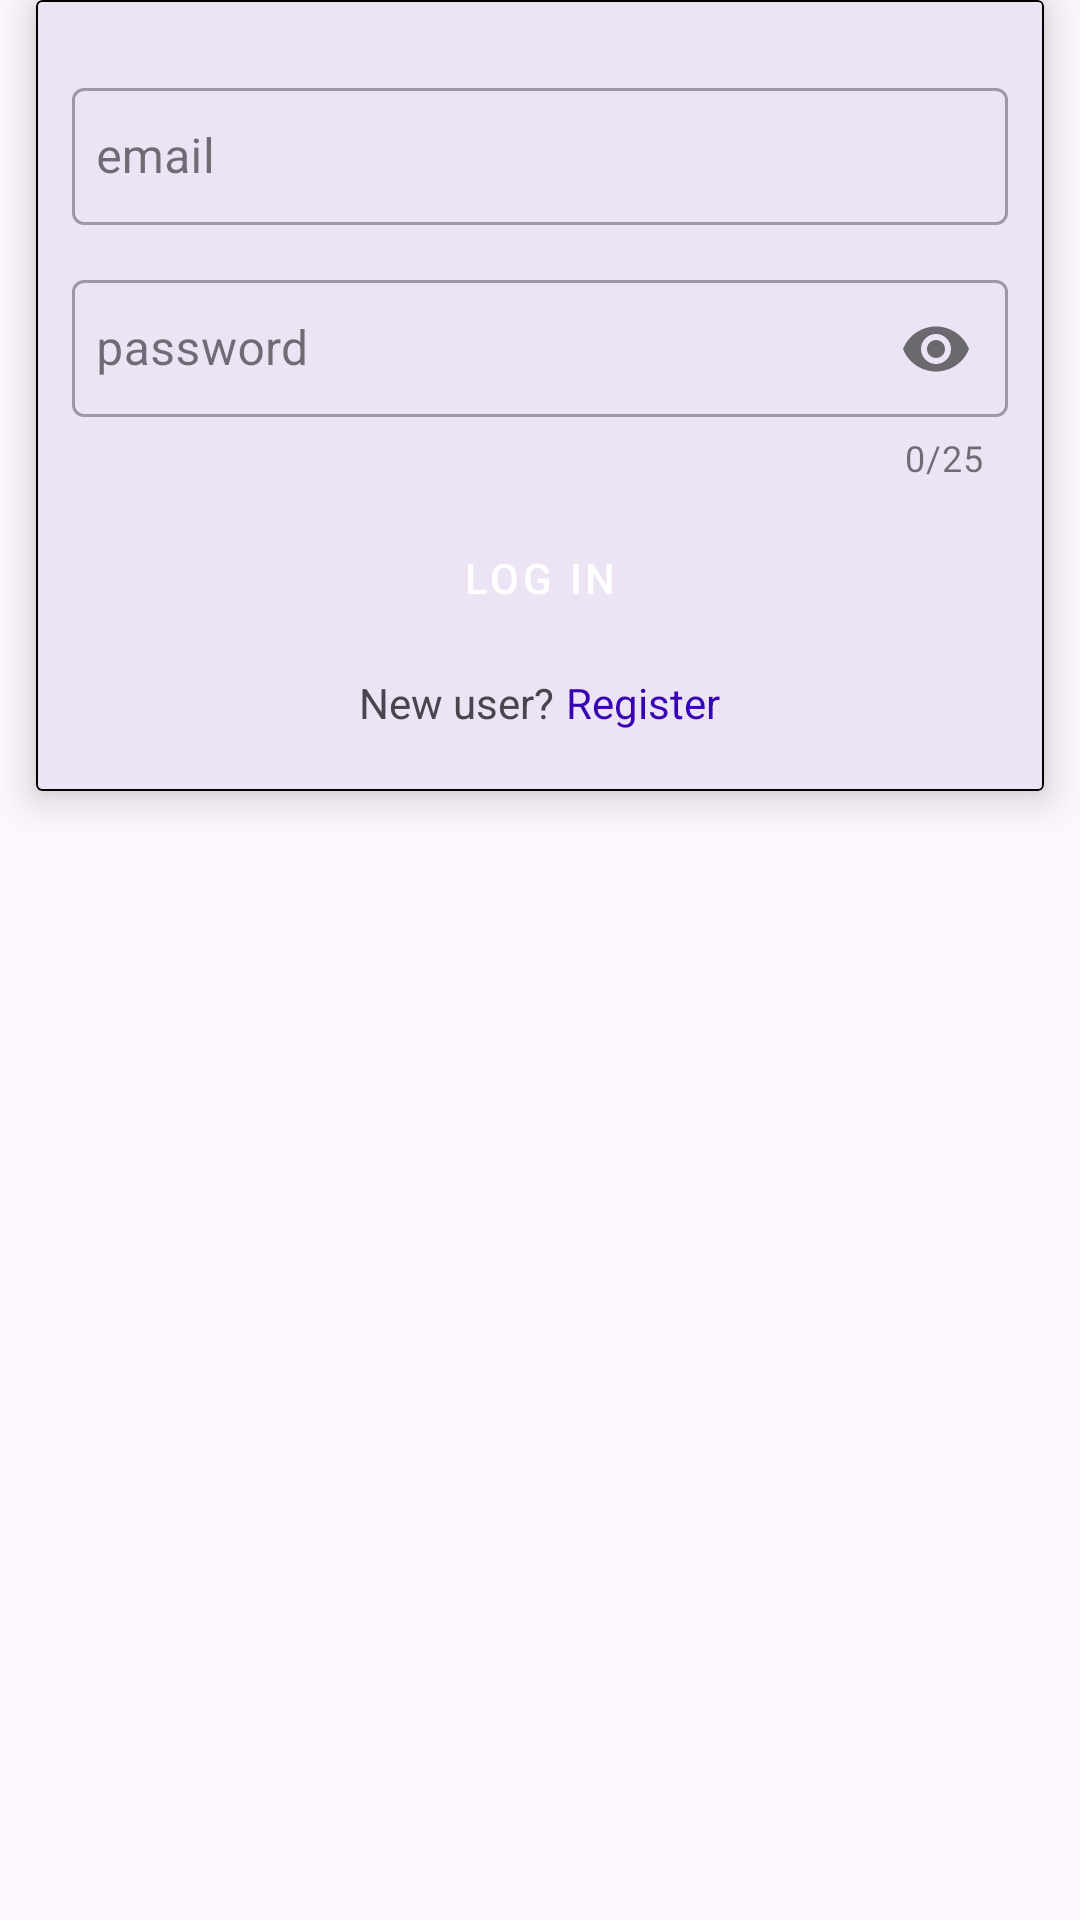

Android layout source for this screen:
<!-- AndroidManifest.xml: application theme Theme.Receipts -->
<!-- res/layout/activity_login.xml -->
<?xml version="1.0" encoding="utf-8"?>
<androidx.constraintlayout.widget.ConstraintLayout xmlns:android="http://schemas.android.com/apk/res/android"
    xmlns:app="http://schemas.android.com/apk/res-auto"
    xmlns:tools="http://schemas.android.com/tools"
    android:id="@+id/login"
    android:layout_width="match_parent"
    android:layout_height="match_parent"
    android:fitsSystemWindows="true"
    tools:context=".view.LoginActivity">

    <RelativeLayout
        android:id="@+id/progressBar"
        android:layout_width="match_parent"
        android:layout_height="match_parent"
        android:background="#80000000"
        android:clickable="true"
        android:elevation="100dp"
        android:focusable="true"
        android:visibility="gone"
        app:layout_constraintBaseline_toBottomOf="parent"
        app:layout_constraintBaseline_toTopOf="parent"
        app:layout_constraintLeft_toLeftOf="parent"
        app:layout_constraintRight_toRightOf="parent">

        <ProgressBar
            android:layout_width="36dp"
            android:layout_height="36dp"
            android:layout_centerInParent="true"
            android:elevation="100dp"
            android:indeterminate="true" />

    </RelativeLayout>

    <com.google.android.material.card.MaterialCardView
        android:layout_width="match_parent"
        android:layout_height="wrap_content"
        android:layout_margin="12dp"
        app:cardCornerRadius="2dp"
        app:cardElevation="8dp"
        app:layout_constraintBaseline_toTopOf="parent"
        app:layout_constraintLeft_toLeftOf="parent"
        app:layout_constraintRight_toRightOf="parent"
        app:strokeColor="@color/black"
        app:strokeWidth="0.5dp">

        <LinearLayout
            android:layout_width="match_parent"
            android:layout_height="wrap_content"
            android:layout_margin="12dp"
            android:orientation="vertical">

            <com.google.android.material.textfield.TextInputLayout
                android:id="@+id/emailTil"
                style="@style/Widget.MaterialComponents.TextInputLayout.OutlinedBox"
                android:layout_width="match_parent"
                android:layout_height="wrap_content"
                android:layout_marginTop="12dp">

                <com.google.android.material.textfield.TextInputEditText
                    android:id="@+id/emailEt"
                    android:layout_width="match_parent"
                    android:layout_height="wrap_content"
                    android:hint="@string/email"
                    android:inputType="textEmailAddress"
                    android:paddingHorizontal="8dp"
                    android:paddingVertical="12dp" />
            </com.google.android.material.textfield.TextInputLayout>

            <com.google.android.material.textfield.TextInputLayout
                android:id="@+id/passwordTil"
                style="@style/Widget.MaterialComponents.TextInputLayout.OutlinedBox"
                android:layout_width="match_parent"
                android:layout_height="wrap_content"
                android:layout_marginTop="12dp"
                app:counterEnabled="true"
                app:counterMaxLength="25"
                app:passwordToggleEnabled="true">

                <com.google.android.material.textfield.TextInputEditText
                    android:id="@+id/passwordEt"
                    android:layout_width="match_parent"
                    android:layout_height="wrap_content"
                    android:hint="@string/password"
                    android:inputType="textPassword"
                    android:maxLength="25"
                    android:paddingHorizontal="8dp"
                    android:paddingVertical="12dp" />
            </com.google.android.material.textfield.TextInputLayout>

            <Button
                android:id="@+id/loginBtn"
                style="@style/Widget.MaterialComponents.Button"
                android:layout_width="match_parent"
                android:layout_height="wrap_content"
                android:layout_marginTop="8dp"
                android:insetTop="0dp"
                android:insetBottom="0dp"
                android:text="@string/log_in" />

            <LinearLayout
                android:layout_width="match_parent"
                android:layout_height="wrap_content"
                android:gravity="center">

                <TextView
                    android:layout_width="wrap_content"
                    android:layout_height="wrap_content"
                    android:text="@string/new_user_question" />

                <TextView
                    android:id="@+id/loginRegisterBtn"
                    android:layout_width="wrap_content"
                    android:layout_height="wrap_content"
                    android:layout_marginVertical="8dp"
                    android:layout_marginStart="4dp"
                    android:clickable="true"
                    android:focusable="true"
                    android:text="@string/register"
                    android:textColor="@color/purple_700" />
            </LinearLayout>

        </LinearLayout>
    </com.google.android.material.card.MaterialCardView>
</androidx.constraintlayout.widget.ConstraintLayout>
<!-- resources referenced by this layout -->
<resources>
  <color name="black">#FF000000</color>
  <color name="purple_700">#FF3700B3</color>
  <string name="email">email</string>
  <string name="log_in">Log in</string>
  <string name="new_user_question">New user?</string>
  <string name="password">password</string>
  <string name="register">Register</string>
  <style name="Theme.Receipts" parent="Base.Theme.Receipts" />
  <style name="Base.Theme.Receipts" parent="Theme.Material3.DayNight.NoActionBar">
          
          
      </style>
</resources>
